Dataset: crops (GitHub, whynotson/rice_leaf_disease_identification). Classes: bacterial leaf blight, brown spot, healthy, leaf blast, leaf scald, sheath blight.

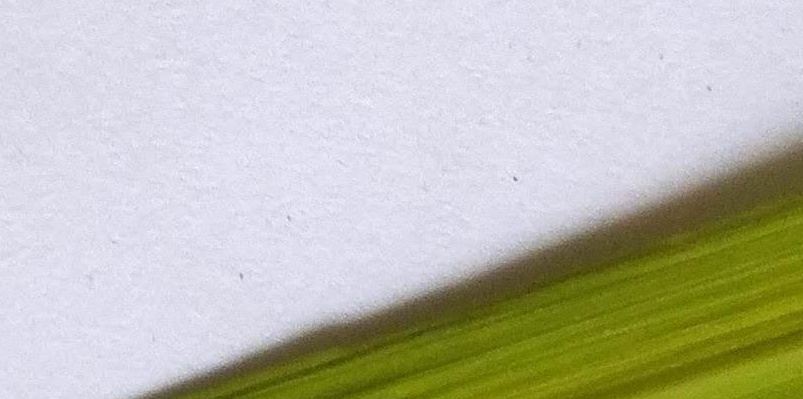
Label: healthy

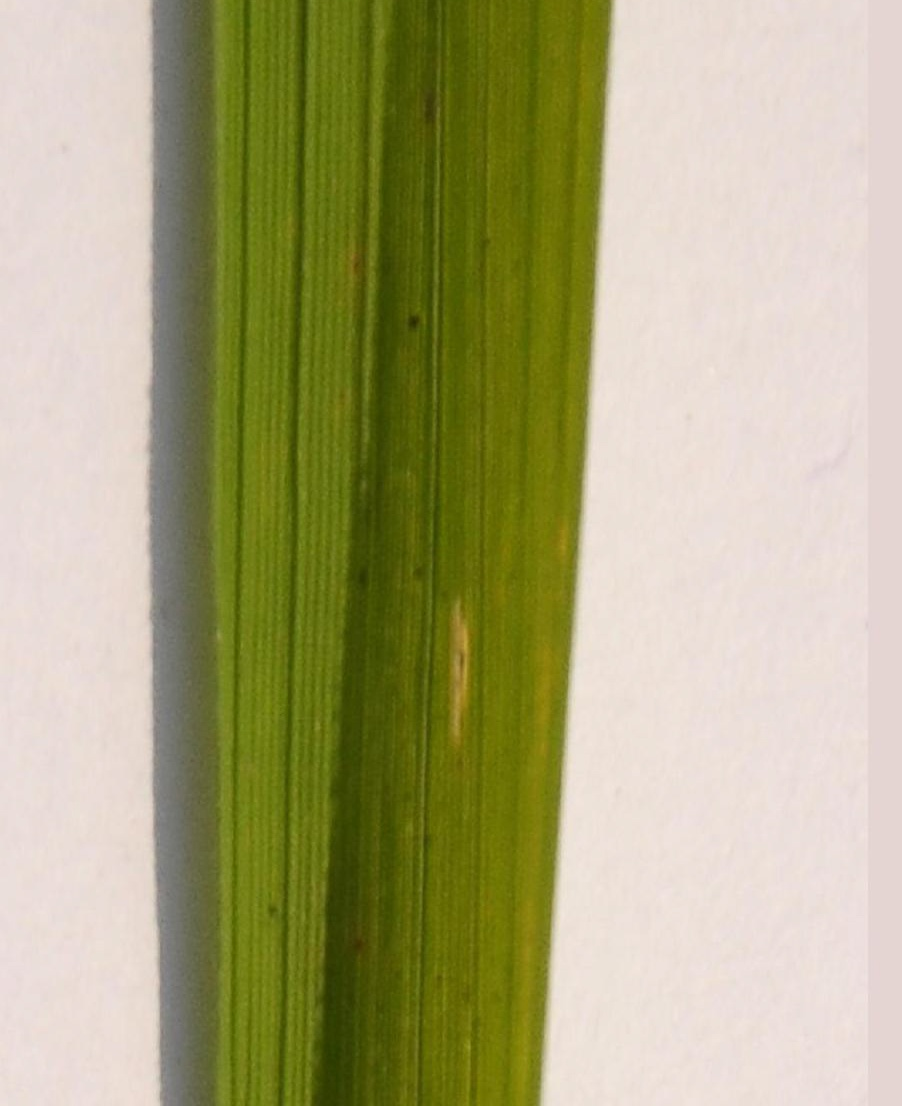
Label: bacterial leaf blight

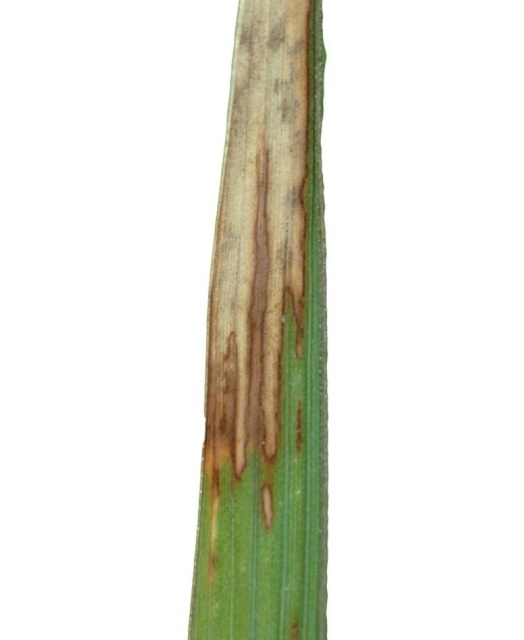
Label: leaf scald

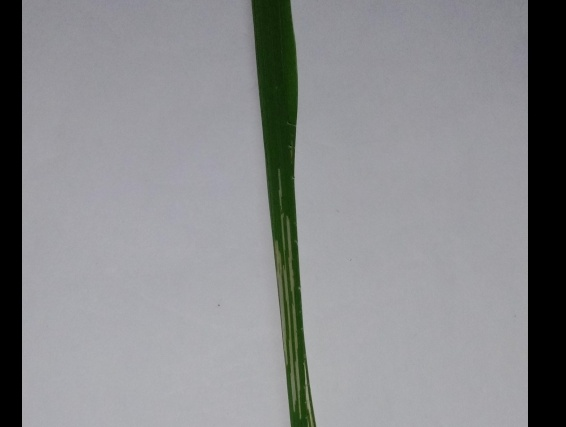
Label: sheath blight

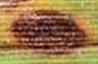
Label: leaf blast

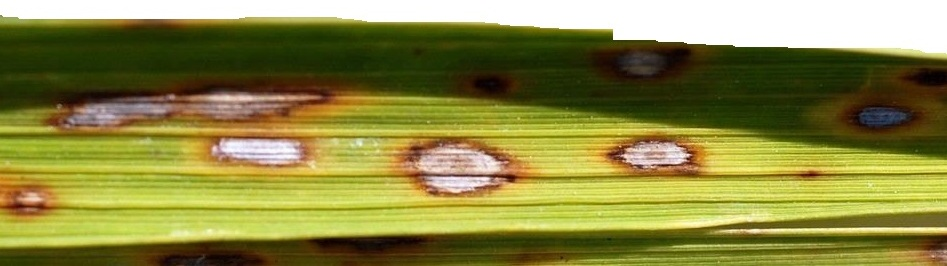
Label: brown spot
